Run: headless pygame with SDL's dummy video driver; simulated clock (each Clock.tick advances the game by its frame time, no real sleeping); random seed 0; keys injected as events and as key.get_pressed() state; no mouse input.
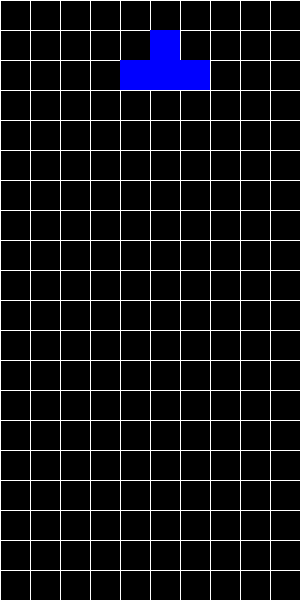
Frame 1 of 4 · flips 1–60 · no input
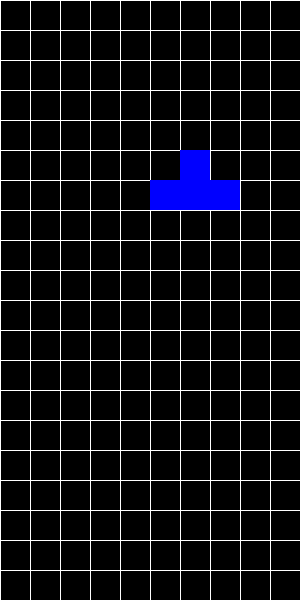
Frame 2 of 4 · flips 61–180 · tapped SPACE, RETURN · held RIGHT (→), D
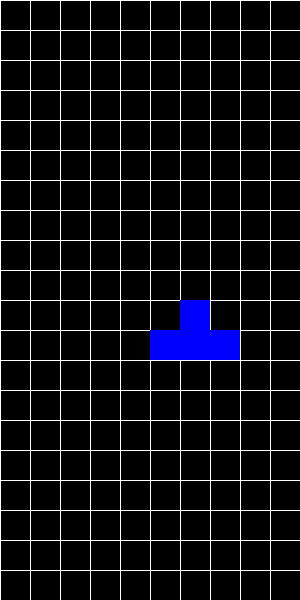
Frame 3 of 4 · flips 181–300 · held DOWN (↓), S
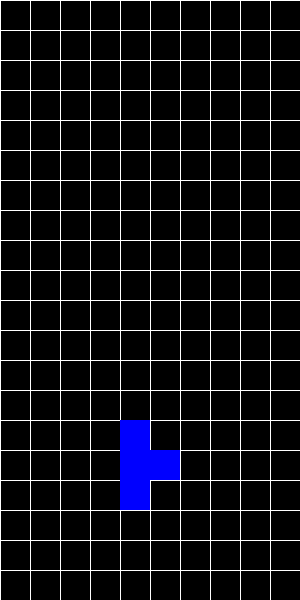
Frame 4 of 4 · flips 301–420 · held LEFT (←), A, UP (↑), W

The pygame program that drew these frames:

import pygame
import random

# Initialize Pygame
pygame.init()

# Screen dimensions
SCREEN_WIDTH = 300
SCREEN_HEIGHT = 600
BLOCK_SIZE = 30

# Colors
BLACK = (0, 0, 0)
WHITE = (255, 255, 255)
COLORS = [
    (0, 255, 255),  # Cyan (I)
    (255, 255, 0),   # Yellow (O)
    (255, 165, 0),   # Orange (L)
    (0, 0, 255),     # Blue (J)
    (0, 255, 0),     # Green (S)
    (255, 0, 0),     # Red (Z)
    (128, 0, 128)    # Purple (T)
]

# Tetromino shapes
SHAPES = [
    [[1, 1, 1, 1]],  # I
    [[1, 1], [1, 1]],  # O
    [[1, 0, 0], [1, 1, 1]],  # L
    [[0, 0, 1], [1, 1, 1]],  # J
    [[0, 1, 1], [1, 1, 0]],  # S
    [[1, 1, 0], [0, 1, 1]],  # Z
    [[0, 1, 0], [1, 1, 1]]   # T
]

# Initialize screen
screen = pygame.display.set_mode((SCREEN_WIDTH, SCREEN_HEIGHT))
pygame.display.set_caption("Tetris")

# Clock for controlling game speed
clock = pygame.time.Clock()

# Grid dimensions
GRID_WIDTH = SCREEN_WIDTH // BLOCK_SIZE
GRID_HEIGHT = SCREEN_HEIGHT // BLOCK_SIZE

# Initialize grid
grid = [[BLACK for _ in range(GRID_WIDTH)] for _ in range(GRID_HEIGHT)]

# Function to create a new tetromino
def create_tetromino():
    shape = random.choice(SHAPES)
    color = random.choice(COLORS)
    return {
        "shape": shape,
        "color": color,
        "x": GRID_WIDTH // 2 - len(shape[0]) // 2,
        "y": 0
    }

# Function to draw the grid
def draw_grid():
    for y in range(GRID_HEIGHT):
        for x in range(GRID_WIDTH):
            pygame.draw.rect(screen, grid[y][x], (x * BLOCK_SIZE, y * BLOCK_SIZE, BLOCK_SIZE, BLOCK_SIZE), 0)
    for y in range(GRID_HEIGHT):
        pygame.draw.line(screen, WHITE, (0, y * BLOCK_SIZE), (SCREEN_WIDTH, y * BLOCK_SIZE))
    for x in range(GRID_WIDTH):
        pygame.draw.line(screen, WHITE, (x * BLOCK_SIZE, 0), (x * BLOCK_SIZE, SCREEN_HEIGHT))

# Function to draw a tetromino
def draw_tetromino(tetromino):
    shape = tetromino["shape"]
    color = tetromino["color"]
    for y, row in enumerate(shape):
        for x, cell in enumerate(row):
            if cell:
                pygame.draw.rect(screen, color, ((tetromino["x"] + x) * BLOCK_SIZE, (tetromino["y"] + y) * BLOCK_SIZE, BLOCK_SIZE, BLOCK_SIZE), 0)

# Function to check if a tetromino is valid
def is_valid(tetromino, grid):
    shape = tetromino["shape"]
    for y, row in enumerate(shape):
        for x, cell in enumerate(row):
            if cell:
                new_x = tetromino["x"] + x
                new_y = tetromino["y"] + y
                if new_x < 0 or new_x >= GRID_WIDTH or new_y >= GRID_HEIGHT or (new_y >= 0 and grid[new_y][new_x] != BLACK):
                    return False
    return True

# Function to merge tetromino into the grid
def merge_tetromino(tetromino, grid):
    shape = tetromino["shape"]
    color = tetromino["color"]
    for y, row in enumerate(shape):
        for x, cell in enumerate(row):
            if cell:
                grid[tetromino["y"] + y][tetromino["x"] + x] = color

# Function to clear completed lines
def clear_lines(grid):
    lines_cleared = 0
    for y in range(GRID_HEIGHT):
        if all(cell != BLACK for cell in grid[y]):
            del grid[y]
            grid.insert(0, [BLACK for _ in range(GRID_WIDTH)])
            lines_cleared += 1
    return lines_cleared

# Main game loop
def main():
    tetromino = create_tetromino()
    fall_time = 0
    fall_speed = 0.5
    running = True

    while running:
        screen.fill(BLACK)
        draw_grid()
        draw_tetromino(tetromino)

        for event in pygame.event.get():
            if event.type == pygame.QUIT:
                running = False
            if event.type == pygame.KEYDOWN:
                if event.key == pygame.K_LEFT:
                    tetromino["x"] -= 1
                    if not is_valid(tetromino, grid):
                        tetromino["x"] += 1
                if event.key == pygame.K_RIGHT:
                    tetromino["x"] += 1
                    if not is_valid(tetromino, grid):
                        tetromino["x"] -= 1
                if event.key == pygame.K_DOWN:
                    tetromino["y"] += 1
                    if not is_valid(tetromino, grid):
                        tetromino["y"] -= 1
                if event.key == pygame.K_UP:
                    # Rotate tetromino
                    rotated = list(zip(*reversed(tetromino["shape"])))
                    if is_valid({"shape": rotated, "x": tetromino["x"], "y": tetromino["y"]}, grid):
                        tetromino["shape"] = rotated

        # Move tetromino down
        fall_time += clock.get_rawtime()
        if fall_time / 1000 >= fall_speed:
            tetromino["y"] += 1
            if not is_valid(tetromino, grid):
                tetromino["y"] -= 1
                merge_tetromino(tetromino, grid)
                lines_cleared = clear_lines(grid)
                tetromino = create_tetromino()
                if not is_valid(tetromino, grid):
                    running = False
            fall_time = 0

        pygame.display.flip()
        clock.tick(60)

    pygame.quit()

if __name__ == "__main__":
    main()
